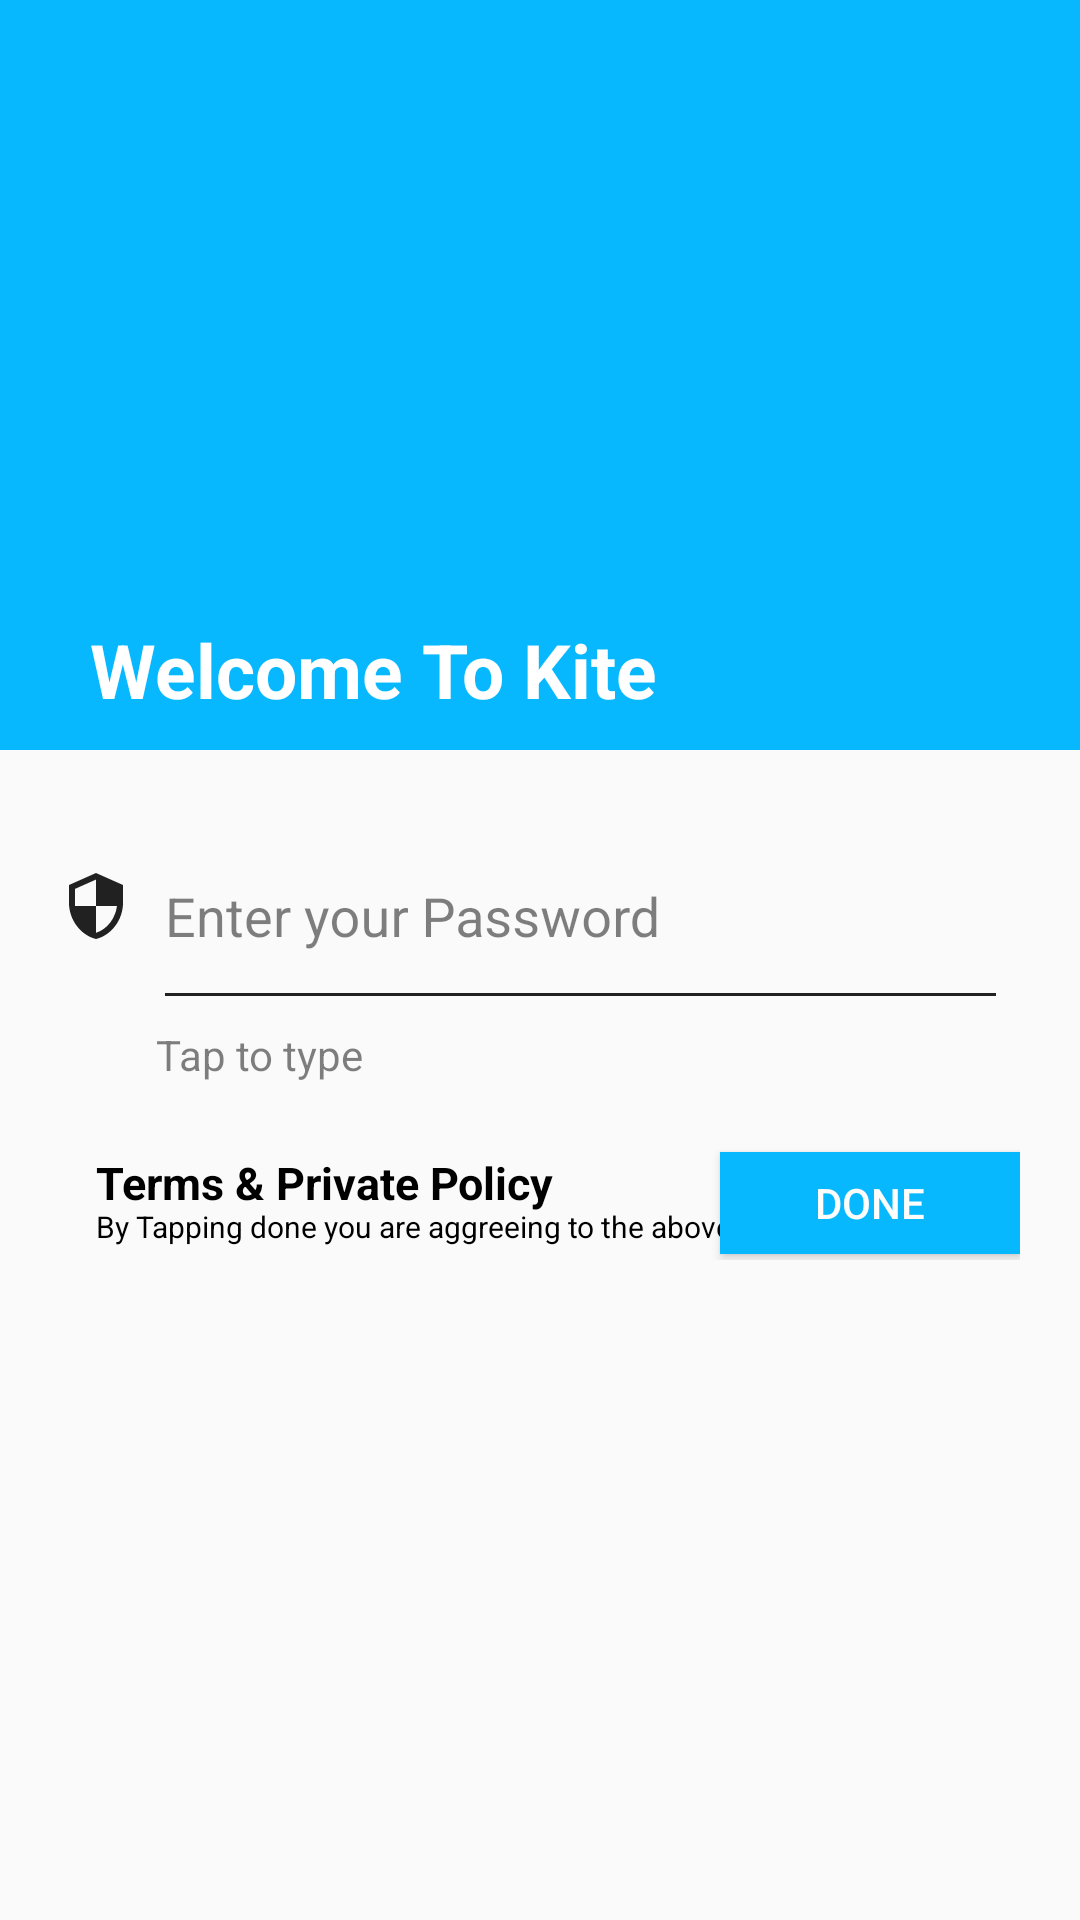

Layout XML and referenced resources for this Android screen:
<!-- AndroidManifest.xml: application theme AppTheme -->
<!-- res/layout/sign_up_pass_fragment.xml -->
<?xml version="1.0" encoding="utf-8"?>
<androidx.constraintlayout.widget.ConstraintLayout xmlns:android="http://schemas.android.com/apk/res/android"
    xmlns:tools="http://schemas.android.com/tools"
    android:layout_width="match_parent"
    android:layout_height="match_parent"
    xmlns:app="http://schemas.android.com/apk/res-auto"
    tools:context=".fragments.SignUpPassFragment">

    <ScrollView
        android:layout_width="match_parent"
        android:layout_height="match_parent">

        <androidx.constraintlayout.widget.ConstraintLayout
            android:layout_width="match_parent"
            android:layout_height="match_parent">

            <androidx.constraintlayout.widget.ConstraintLayout
                android:id="@+id/header"
                android:layout_width="match_parent"
                android:layout_height="@dimen/dp250"
                android:background="@color/colorSecondaryLightBlue"
                android:padding="@dimen/dp10"
                app:layout_constraintEnd_toEndOf="parent"
                app:layout_constraintStart_toStartOf="parent"
                app:layout_constraintTop_toTopOf="parent">

                <ImageView

                    android:id="@+id/iv_back"
                    android:layout_width="@dimen/dp50"
                    android:layout_height="@dimen/dp50"
                    android:padding="@dimen/dp10"
                    android:src="@drawable/ic_arrow_back"
                    app:layout_constraintStart_toStartOf="parent"
                    app:layout_constraintTop_toTopOf="parent" />

                <TextView
                    android:id="@+id/headerLabel"
                    android:layout_width="match_parent"
                    android:layout_height="wrap_content"
                    android:layout_marginLeft="@dimen/dp20"
                    android:text="@string/WelcomwToKite"
                    android:textColor="@color/colorWhite"
                    android:textSize="@dimen/dp25"
                    android:textStyle="bold"
                    app:layout_constraintBottom_toBottomOf="parent"
                    app:layout_constraintStart_toStartOf="parent" />

            </androidx.constraintlayout.widget.ConstraintLayout>

            <androidx.constraintlayout.widget.ConstraintLayout
                android:id="@+id/rl_email"
                android:layout_width="match_parent"
                android:layout_height="@dimen/dp190"
                android:padding="@dimen/dp20"
                android:visibility="visible"
                app:layout_constraintTop_toBottomOf="@+id/header">

                <Button
                    android:id="@+id/btn_submit"
                    android:layout_width="@dimen/dp100"
                    android:layout_height="@dimen/dp34"
                    android:layout_marginTop="@dimen/dp52"
                    android:background="@color/colorSecondaryLightBlue"
                    android:text="@string/done_button"
                    android:textColor="@color/colorBackgroundWhite"
                    android:visibility="visible"
                    app:layout_constraintEnd_toEndOf="parent"
                    app:layout_constraintTop_toBottomOf="@+id/textInputLayout5" />


                <ImageView
                    android:id="@+id/imageView4"
                    android:layout_width="wrap_content"
                    android:layout_height="wrap_content"
                    android:layout_marginTop="@dimen/dp20"
                    android:layout_marginEnd="11dp"
                    android:src="@drawable/ic_security"
                    android:tint="@color/waver_text"
                    app:layout_constraintEnd_toStartOf="@+id/textInputLayout5"
                    app:layout_constraintStart_toStartOf="parent"
                    app:layout_constraintTop_toTopOf="parent" />

                <Spinner
                    android:layout_width="wrap_content"
                    android:layout_height="wrap_content"
                    android:background="#00000000"
                    android:spinnerMode="dialog"
                    android:visibility="gone"
                    app:layout_constraintStart_toStartOf="parent"
                    app:layout_constraintTop_toTopOf="parent" />


                <TextView
                    android:id="@+id/validation_error"
                    android:layout_width="wrap_content"
                    android:layout_height="wrap_content"
                    android:text="@string/invalid_password"
                    android:textColor="@color/colorRed"
                    android:visibility="gone"
                    app:layout_constraintStart_toStartOf="parent"
                    app:layout_constraintTop_toTopOf="parent" />

                <TextView
                    android:id="@+id/tv_onboarding_tap"
                    android:layout_width="wrap_content"
                    android:layout_height="wrap_content"
                    android:layout_marginStart="@dimen/dp32"
                    android:layout_marginTop="@dimen/dp10"
                    android:text="@string/tap_to_type"
                    android:textColor="@color/hintColor"
                    app:layout_constraintStart_toStartOf="parent"
                    app:layout_constraintTop_toBottomOf="@+id/textInputLayout5" />

                <TextView
                    android:id="@+id/tv_termsAndCondtions"
                    android:layout_width="wrap_content"
                    android:layout_height="wrap_content"
                    android:layout_marginStart="@dimen/dp12"
                    android:layout_marginTop="@dimen/dp52"
                    android:text="@string/termsandprivacypolicy"
                    android:textColor="@color/colorBlack"
                    android:textSize="@dimen/dp15"
                    android:textStyle="bold"
                    app:layout_constraintStart_toStartOf="parent"
                    app:layout_constraintTop_toBottomOf="@+id/textInputLayout5" />

                <TextView
                    android:id="@+id/termsDes"
                    android:layout_width="wrap_content"
                    android:layout_height="wrap_content"
                    android:layout_marginStart="@dimen/dp12"
                    android:layout_marginTop="@dimen/dp70"
                    android:text="@string/termsdescription"
                    android:textColor="@color/colorBlack"
                    android:textSize="@dimen/dp10"
                    app:layout_constraintStart_toStartOf="parent"
                    app:layout_constraintTop_toBottomOf="@+id/textInputLayout5" />

                <com.google.android.material.textfield.TextInputLayout
                    android:id="@+id/textInputLayout5"
                    android:layout_width="@dimen/dp0"
                    android:layout_height="wrap_content"
                    android:layout_marginStart="35dp"
                    android:layout_marginEnd="@dimen/dp8"
                    android:hint="@string/EnterPassword"
                    android:textColor="@color/waver_text"
                    android:textColorHint="@color/hintColor"
                    app:layout_constraintEnd_toEndOf="parent"
                    app:layout_constraintStart_toStartOf="parent"
                    app:layout_constraintTop_toTopOf="parent">

                    <EditText
                        android:id="@+id/et_signup_password"
                        android:layout_width="match_parent"
                        android:layout_height="@dimen/dp50"
                        android:background="@android:color/transparent"
                        android:inputType="textPassword"
                        android:singleLine="true"
                        android:textColor="@color/waver_text"
                        android:textColorHint="@color/hintColor" />

                    <View
                        android:layout_width="wrap_content"
                        android:layout_height="@dimen/dp1"
                        android:background="@color/waver_text" />

                </com.google.android.material.textfield.TextInputLayout>


            </androidx.constraintlayout.widget.ConstraintLayout>

        </androidx.constraintlayout.widget.ConstraintLayout>

    </ScrollView>


</androidx.constraintlayout.widget.ConstraintLayout>
<!-- resources referenced by this layout -->
<resources>
  <color name="colorBackgroundWhite">#FDFDFB</color>
  <color name="colorBlack">#000000</color>
  <color name="colorRed">#FF0000</color>
  <color name="colorSecondaryLightBlue">#08b8ff</color>
  <color name="colorWhite">#ffffff</color>
  <color name="hintColor">#80000000</color>
  <color name="waver_text">#212121</color>
  <dimen name="dp0">0dp</dimen>
  <dimen name="dp1">1dp</dimen>
  <dimen name="dp10">10dp</dimen>
  <dimen name="dp100">100dp</dimen>
  <dimen name="dp12">12dp</dimen>
  <dimen name="dp15">15dp</dimen>
  <dimen name="dp190">190dp</dimen>
  <dimen name="dp20">20dp</dimen>
  <dimen name="dp25">25dp</dimen>
  <dimen name="dp250">250dp</dimen>
  <dimen name="dp32">32dp</dimen>
  <dimen name="dp34">34dp</dimen>
  <dimen name="dp50">50dp</dimen>
  <dimen name="dp52">52dp</dimen>
  <dimen name="dp70">70dp</dimen>
  <dimen name="dp8">8dp</dimen>
  <!-- drawable ic_security (drawable) -->
  <vector xmlns:android="http://schemas.android.com/apk/res/android"
      android:width="24dp"
      android:height="24dp"
      android:tint="@color/clientBlue"
      android:viewportWidth="24.0"
      android:viewportHeight="24.0">
      <path
          android:fillColor="#FF000000"
          android:pathData="M12,1L3,5v6c0,5.55 3.84,10.74 9,12 5.16,-1.26 9,-6.45 9,-12L21,5l-9,-4zM12,11.99h7c-0.53,4.12 -3.28,7.79 -7,8.94L12,12L5,12L5,6.3l7,-3.11v8.8z" />
  </vector>
  <string name="EnterPassword">Enter your Password</string>
  <string name="WelcomwToKite">Welcome To Kite</string>
  <string name="done_button">Done</string>
  <string name="invalid_password">Minimum 6 characters required</string>
  <string name="tap_to_type">Tap to type</string>
  <string name="termsandprivacypolicy">Terms &amp; Private Policy</string>
  <string name="termsdescription">By Tapping done you are aggreeing to the above</string>
  <style name="AppTheme" parent="Theme.AppCompat.Light.NoActionBar">
          <item name="colorPrimary">@color/colorPrimary</item>
          <item name="colorPrimaryDark">@color/colorPrimaryDark</item>
          <item name="colorAccent">@color/colorAccent</item>
          <item name="android:itemBackground">@color/colorWhite</item>
          <item name="popupMenuStyle">@style/popupMenuStyle</item>
  
        
      </style>
  <color name="clientBlue">#08b8ff</color>
  <color name="colorPrimary">#08b8ff</color>
  <color name="colorPrimaryDark">#0D1A38</color>
  <color name="colorAccent">#08b8ff</color>
  <style name="popupMenuStyle" parent="@android:style/Widget.PopupMenu">
          <item name="android:textColor">@color/settingIconColor</item>
          <item name="android:dropDownVerticalOffset">-23dip</item>
          <item name="android:dropDownHorizontalOffset">-3dp</item>
          <item name="android:popupBackground">@drawable/shape_mtrl_popupmenu_background</item>
          <item name="android:popupElevation">20dp</item>
      </style>
  <color name="settingIconColor">#009c8a</color>
  <!-- drawable shape_mtrl_popupmenu_background (drawable) -->
  <?xml version="1.0" encoding="utf-8"?>
  <shape xmlns:android="http://schemas.android.com/apk/res/android">
      <solid android:color="@color/colorWhite"/>
  
      <corners
          android:radius="6dp"/>
  
  </shape>
</resources>
